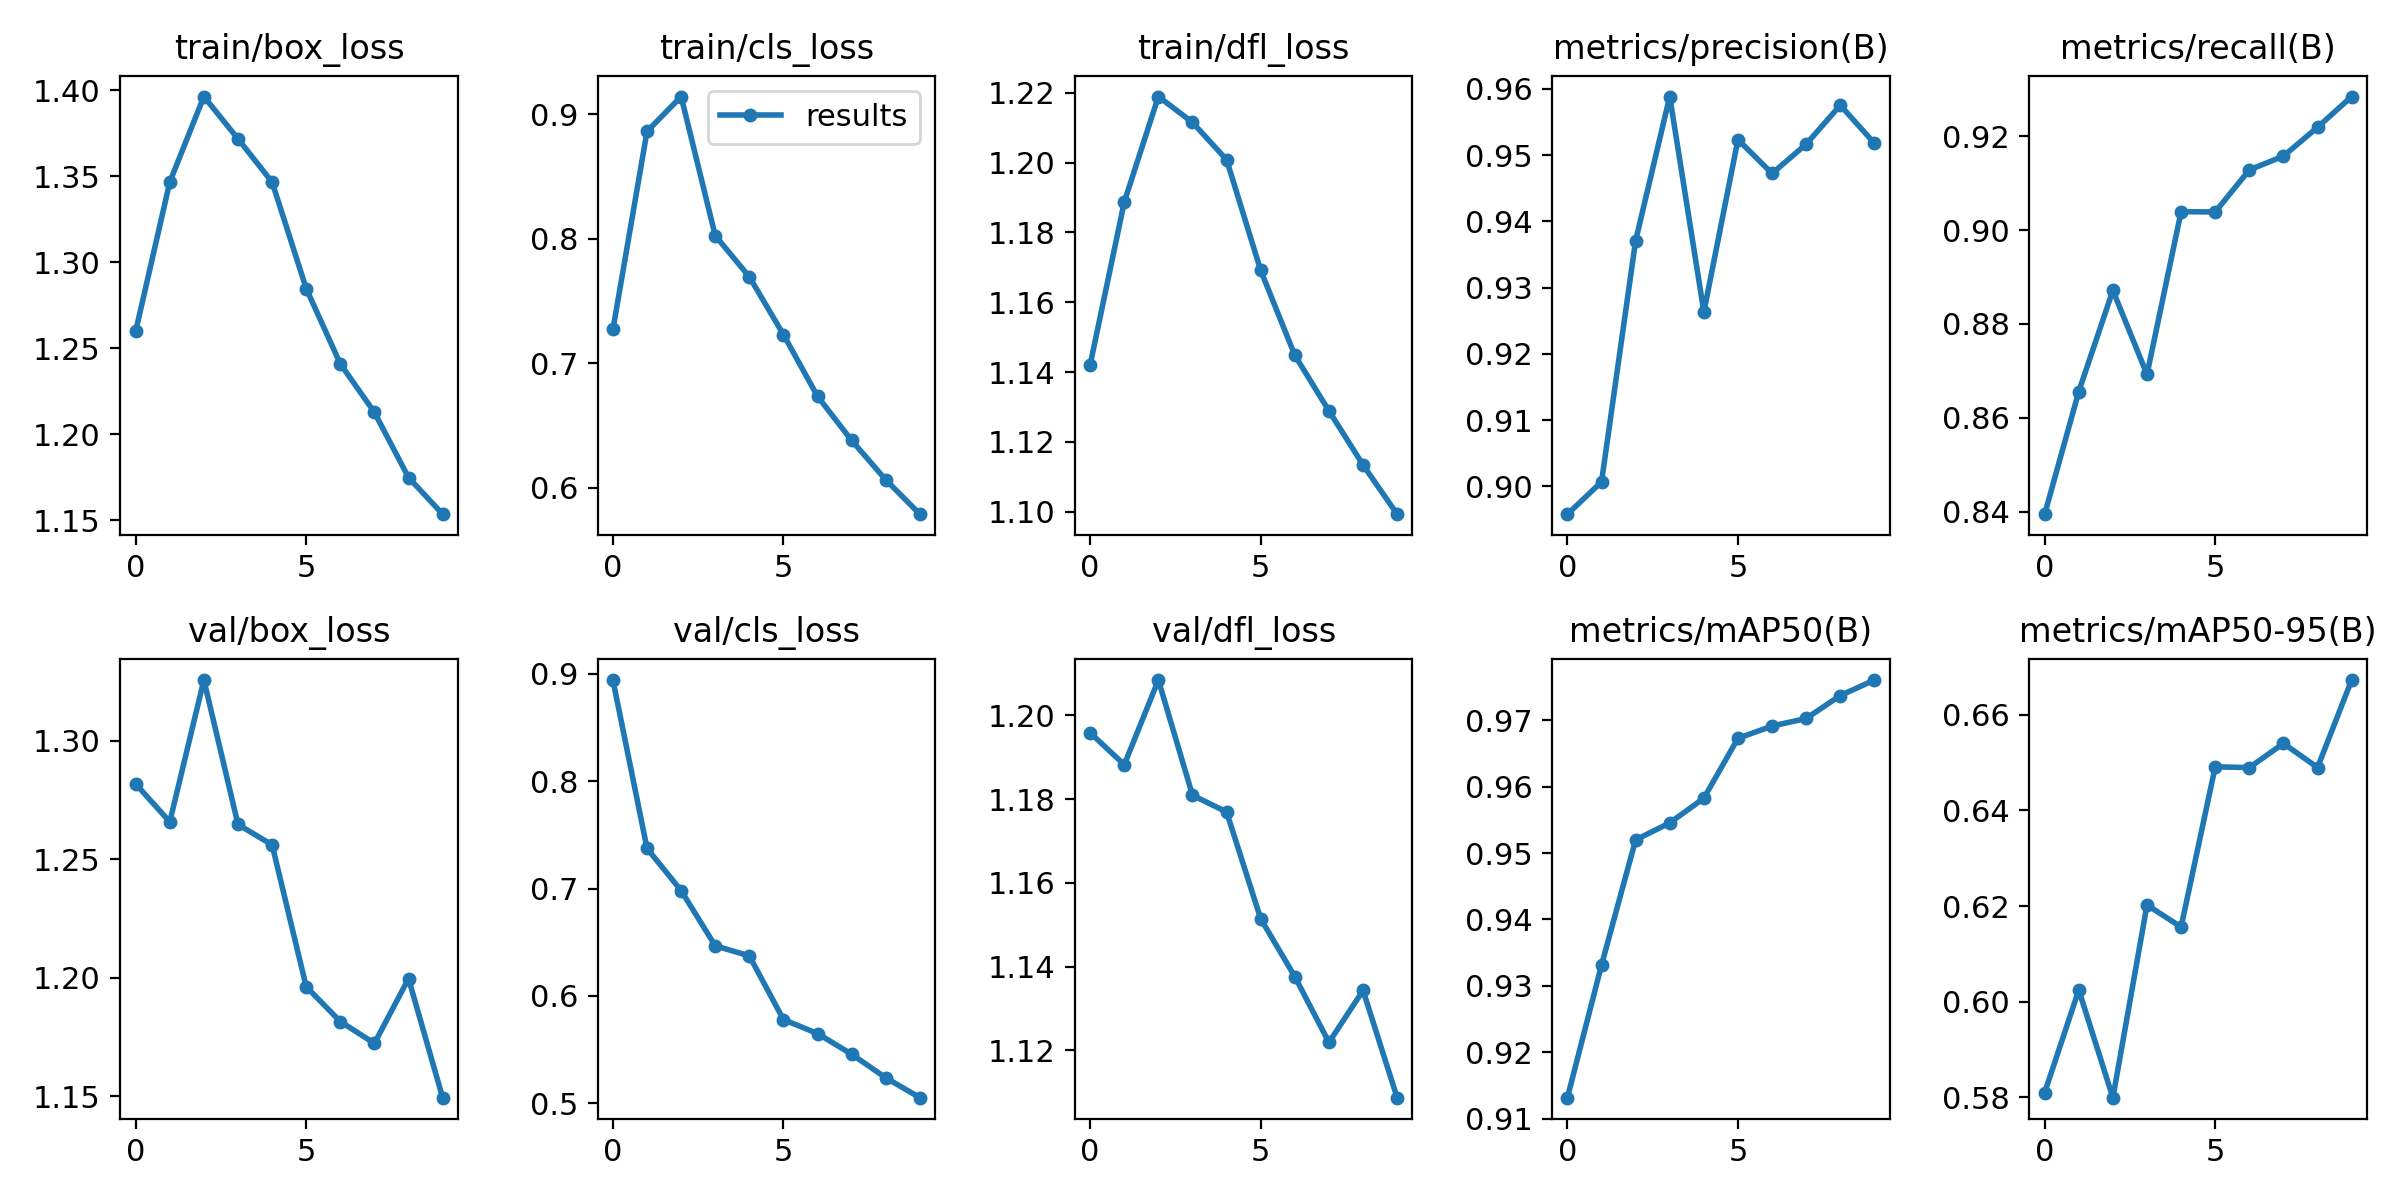

The table this chart was drawn from, first rows:
epoch, train/box_loss, train/cls_loss, train/dfl_loss, metrics/precision(B), metrics/recall(B), metrics/mAP50(B), metrics/mAP50-95(B), val/box_loss, val/cls_loss, val/dfl_loss, lr/pg0, lr/pg1, lr/pg2
0, 1.26, 0.7271, 1.142, 0.8958, 0.8394, 0.9131, 0.581, 1.282, 0.8943, 1.196, 0.0987, 0.03198, 0.03198
1, 1.347, 0.886, 1.189, 0.9007, 0.8656, 0.9331, 0.6025, 1.266, 0.7374, 1.188, 0.09105, 0.05767, 0.05767
2, 1.396, 0.914, 1.219, 0.9371, 0.8871, 0.952, 0.5799, 1.326, 0.6981, 1.208, 0.07707, 0.07702, 0.07702
3, 1.372, 0.8024, 1.212, 0.9588, 0.8692, 0.9546, 0.6202, 1.265, 0.6466, 1.181, 0.06754, 0.06754, 0.06754
4, 1.347, 0.7693, 1.201, 0.9263, 0.9039, 0.9583, 0.6156, 1.256, 0.6373, 1.177, 0.06754, 0.06754, 0.06754
5, 1.285, 0.723, 1.169, 0.9523, 0.9038, 0.9673, 0.6491, 1.196, 0.5779, 1.151, 0.05803, 0.05803, 0.05803
6, 1.241, 0.6734, 1.145, 0.9472, 0.9128, 0.9691, 0.6489, 1.182, 0.5649, 1.138, 0.04852, 0.04852, 0.04852
7, 1.213, 0.6381, 1.129, 0.9517, 0.9157, 0.9703, 0.654, 1.172, 0.5456, 1.122, 0.03901, 0.03901, 0.03901
8, 1.175, 0.6064, 1.113, 0.9575, 0.9219, 0.9738, 0.649, 1.2, 0.5236, 1.134, 0.0295, 0.0295, 0.0295
9, 1.153, 0.5789, 1.099, 0.9518, 0.9284, 0.9761, 0.6672, 1.149, 0.5051, 1.109, 0.01998, 0.01998, 0.01998
